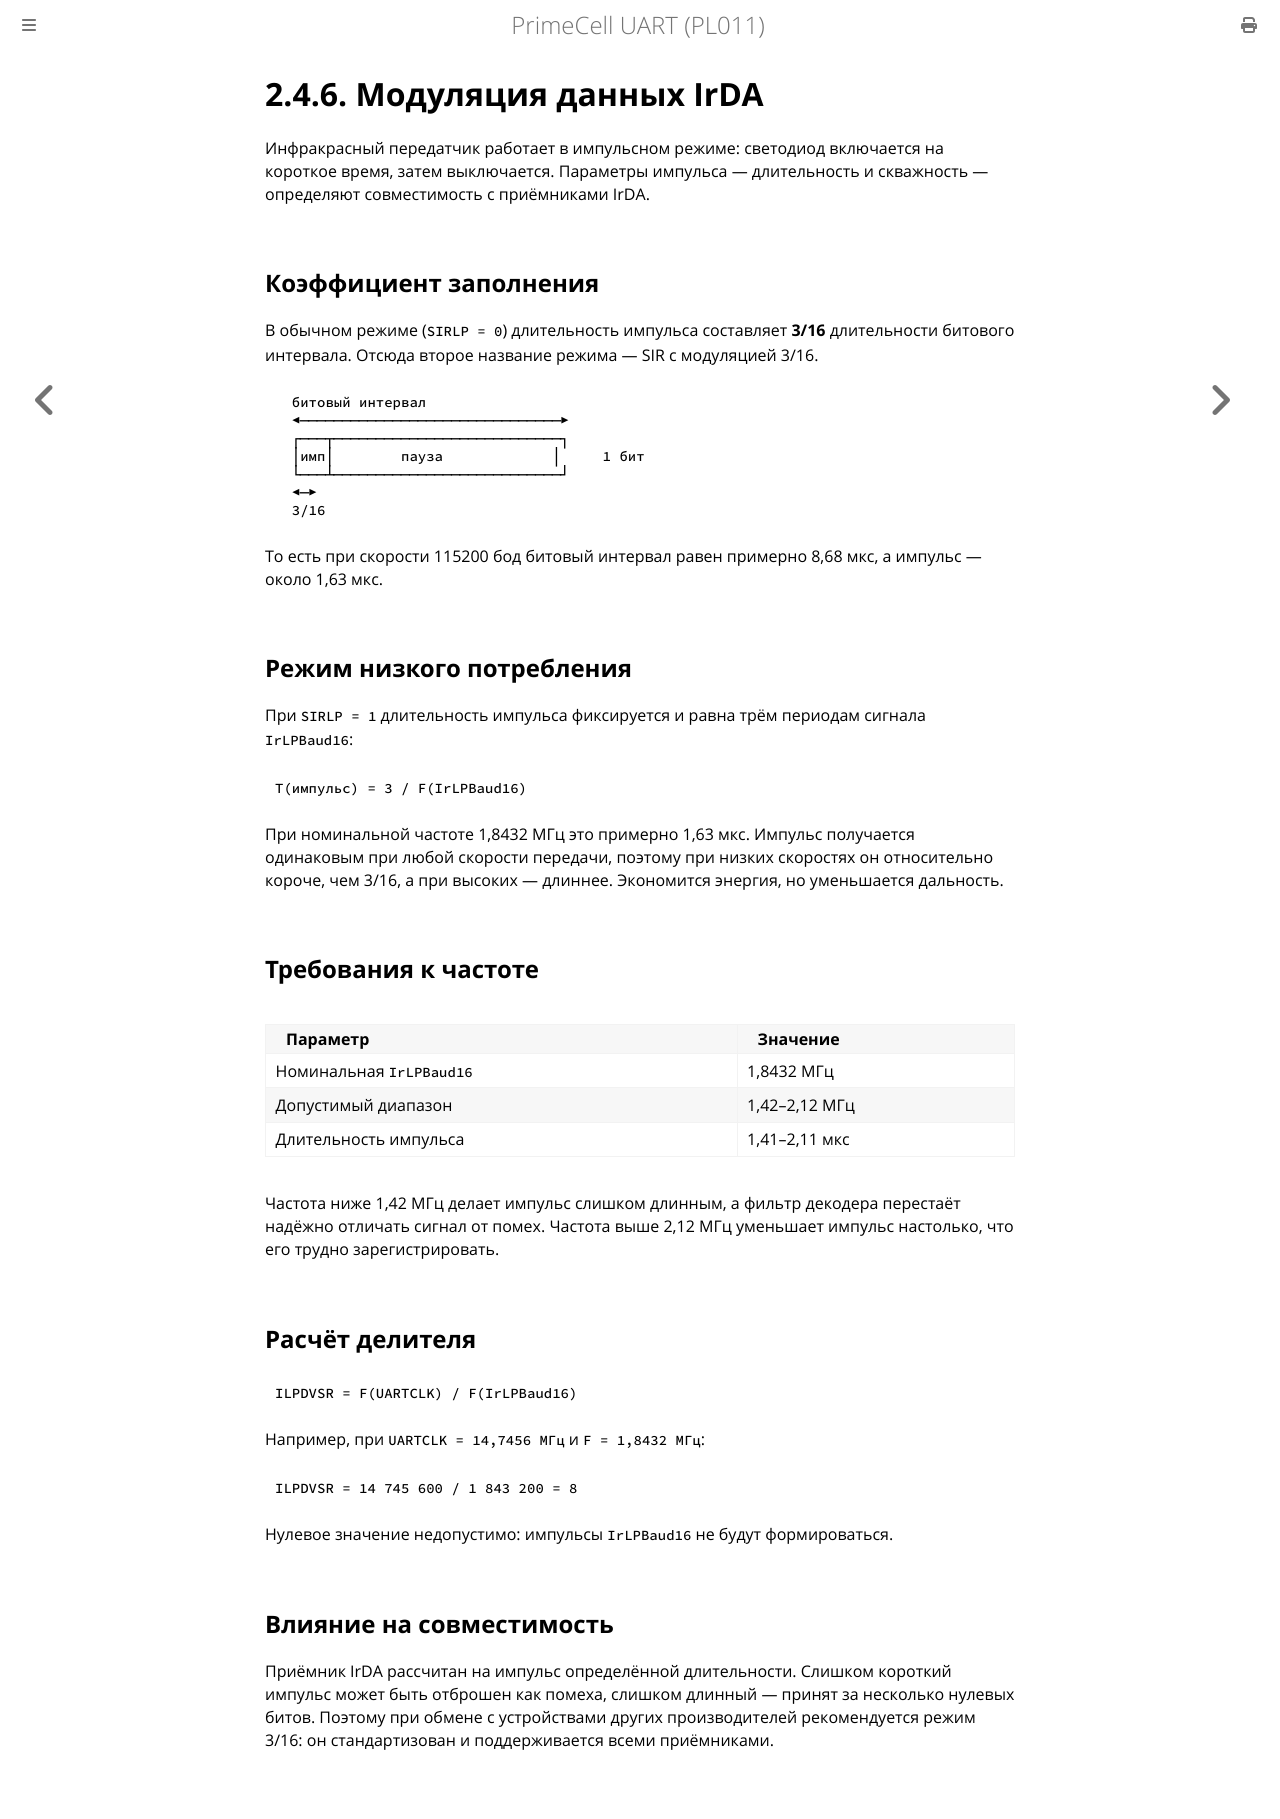

repository: MiCkEyZzZ/pl011 · page: ch02-irda-modulation.html · generator: mdbook

# 2.4.6. Модуляция данных IrDA

Инфракрасный передатчик работает в импульсном режиме: светодиод включается
на короткое время, затем выключается. Параметры импульса — длительность
и скважность — определяют совместимость с приёмниками IrDA.

## Коэффициент заполнения

В обычном режиме (`SIRLP = 0`) длительность импульса составляет **3/16**
длительности битового интервала. Отсюда второе название режима — SIR
с модуляцией 3/16.

```text
  битовый интервал
  ◀───────────────────────────────▶
  ┌───┬───────────────────────────┐
  │имп│        пауза             │     1 бит
  └───┴───────────────────────────┘
  ◀─▶
  3/16
```

То есть при скорости 115200 бод битовый интервал равен примерно 8,68 мкс,
а импульс — около 1,63 мкс.

## Режим низкого потребления

При `SIRLP = 1` длительность импульса фиксируется и равна трём периодам
сигнала `IrLPBaud16`:

```text
T(импульс) = 3 / F(IrLPBaud16)
```

При номинальной частоте 1,8432 МГц это примерно 1,63 мкс. Импульс
получается одинаковым при любой скорости передачи, поэтому при низких
скоростях он относительно короче, чем 3/16, а при высоких — длиннее.
Экономится энергия, но уменьшается дальность.

## Требования к частоте

| Параметр | Значение |
|----------|----------|
| Номинальная `IrLPBaud16` | 1,8432 МГц |
| Допустимый диапазон | 1,42–2,12 МГц |
| Длительность импульса | 1,41–2,11 мкс |

Частота ниже 1,42 МГц делает импульс слишком длинным, а фильтр декодера
перестаёт надёжно отличать сигнал от помех. Частота выше 2,12 МГц
уменьшает импульс настолько, что его трудно зарегистрировать.

## Расчёт делителя

```text
ILPDVSR = F(UARTCLK) / F(IrLPBaud16)
```

Например, при `UARTCLK = 14,7456 МГц` и `F = 1,8432 МГц`:

```text
ILPDVSR = 14 745 600 / 1 843 200 = 8
```

Нулевое значение недопустимо: импульсы `IrLPBaud16` не будут
формироваться.

## Влияние на совместимость

Приёмник IrDA рассчитан на импульс определённой длительности. Слишком
короткий импульс может быть отброшен как помеха, слишком длинный —
принят за несколько нулевых битов. Поэтому при обмене с устройствами
других производителей рекомендуется режим 3/16: он стандартизован
и поддерживается всеми приёмниками.
